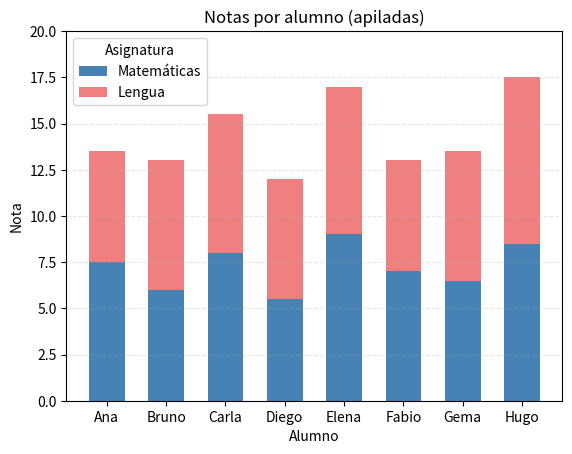
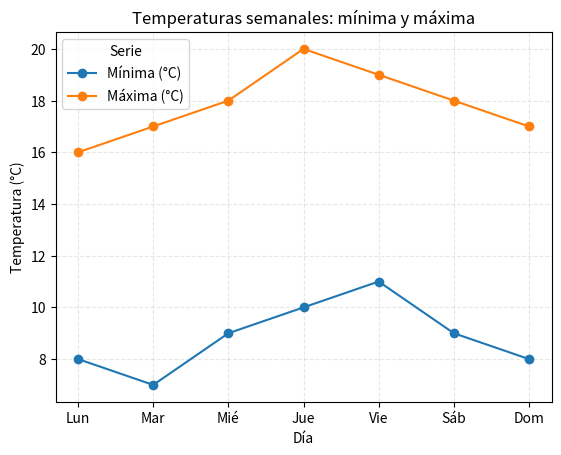
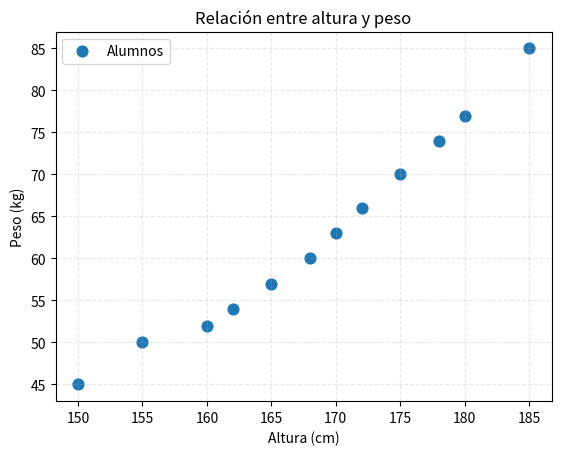
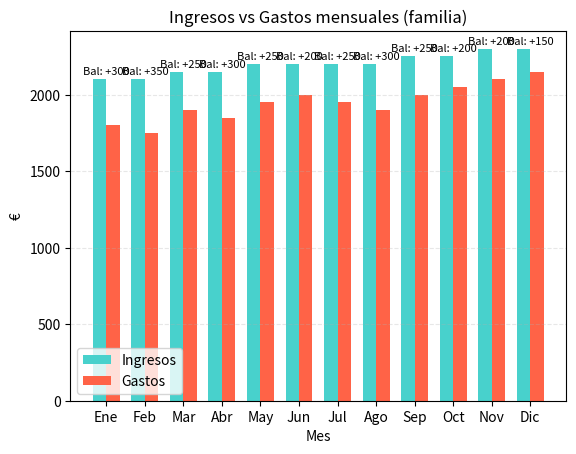

These charts were generated, in order, by the following Python code:
import pandas as pd
import numpy as np
import matplotlib.pyplot as plt


# 1) DataFrame con notas

students = ['Ana', 'Bruno', 'Carla', 'Diego', 'Elena', 'Fabio', 'Gema', 'Hugo']
mathNotes = [7.5, 6.0, 8.0, 5.5, 9.0, 7.0, 6.5, 8.5]
languageNotes = [6.0, 7.0, 7.5, 6.5, 8.0, 6.0, 7.0, 9.0]

df_notes = pd.DataFrame({
    'Alumno': students,
    'Matemáticas': mathNotes,
    'Lengua': languageNotes
})
print("DataFrame de notas:\n", df_notes, "\n")


# 2) Gráfico de barras apilado 

x = np.arange(len(students))
width = 0.6 

plt.figure()
plt.bar(x, df_notes['Matemáticas'], width=width, label='Matemáticas', color='steelblue')
plt.bar(x, df_notes['Lengua'], width=width, bottom=df_notes['Matemáticas'], label='Lengua', color='lightcoral')
plt.xticks(x, students, rotation=0)
plt.title('Notas por alumno (apiladas)')
plt.xlabel('Alumno')
plt.ylabel('Nota')
plt.ylim(0, 20)  
plt.legend(title='Asignatura')
plt.grid(axis='y', linestyle='--', alpha=0.3)
plt.show()


# 3 doble línea

days = ['Lun', 'Mar', 'Mié', 'Jue', 'Vie', 'Sáb', 'Dom']
t_min = [8, 7, 9, 10, 11, 9, 8]
t_max = [16, 17, 18, 20, 19, 18, 17]

plt.figure()
plt.plot(days, t_min, marker='o', label='Mínima (°C)')
plt.plot(days, t_max, marker='o', label='Máxima (°C)')
plt.title('Temperaturas semanales: mínima y máxima')
plt.xlabel('Día')
plt.ylabel('Temperatura (°C)')
plt.legend(title='Serie')
plt.grid(True, linestyle='--', alpha=0.3)
plt.show()


# Gráfico de dispersión

height_cm = [150, 155, 160, 162, 165, 168, 170, 172, 175, 178, 180, 185]
weight_kg   = [45, 50, 52, 54, 57, 60, 63, 66, 70, 74, 77, 85]

plt.figure()
plt.scatter( height_cm,  weight_kg, label='Alumnos', s=60)
plt.title('Relación entre altura y peso')
plt.xlabel('Altura (cm)')
plt.ylabel('Peso (kg)')
plt.legend()
plt.grid(True, linestyle='--', alpha=0.3)
plt.show()


# 5) Barras 

months = ['Ene','Feb','Mar','Abr','May','Jun','Jul','Ago','Sep','Oct','Nov','Dic']
income = [2100, 2100, 2150, 2150, 2200, 2200, 2200, 2200, 2250, 2250, 2300, 2300]
bills   = [1800, 1750, 1900, 1850, 1950, 2000, 1950, 1900, 2000, 2050, 2100, 2150]

x = np.arange(len(months))
w = 0.35

plt.figure()
plt.bar(x - w/2, income, width=w, label='Ingresos', color='mediumturquoise')
plt.bar(x + w/2, bills,   width=w, label='Gastos',   color='tomato')
plt.xticks(x, months, rotation=0)
plt.title('Ingresos vs Gastos mensuales (familia)')
plt.xlabel('Mes')
plt.ylabel('€')
plt.legend()
plt.grid(axis='y', linestyle='--', alpha=0.3)



balance = np.array(income) - np.array(bills)
for i, val in enumerate(balance):
    plt.text(i, max(income[i], bills[i]) + 30, f'Bal: {val:+}', ha='center', fontsize=8)
plt.show()
